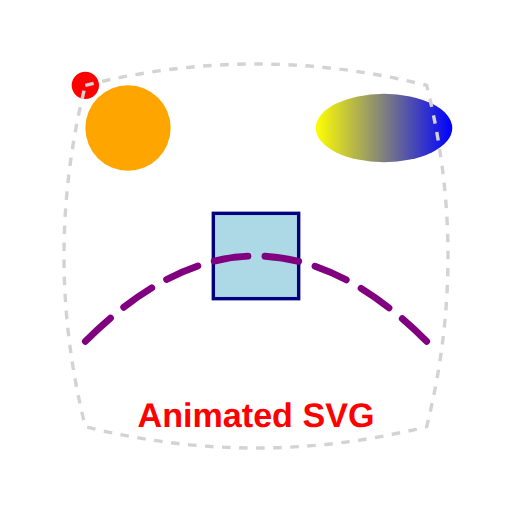
t = 0.00 s
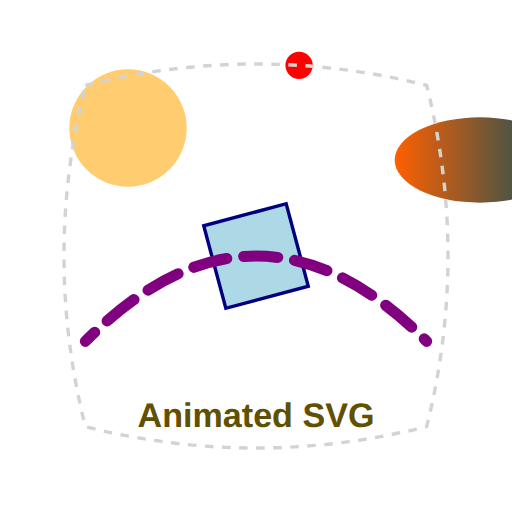
t = 0.63 s
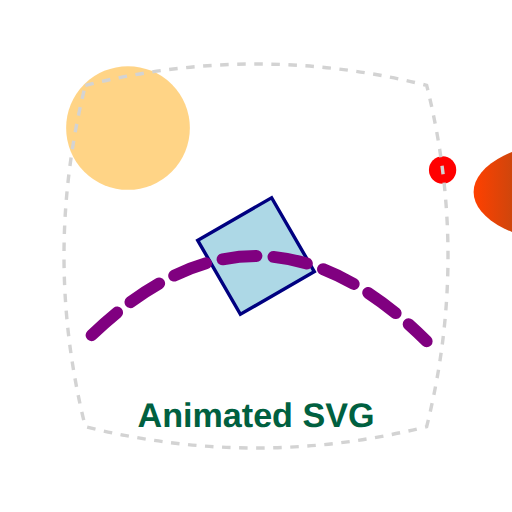
t = 1.25 s
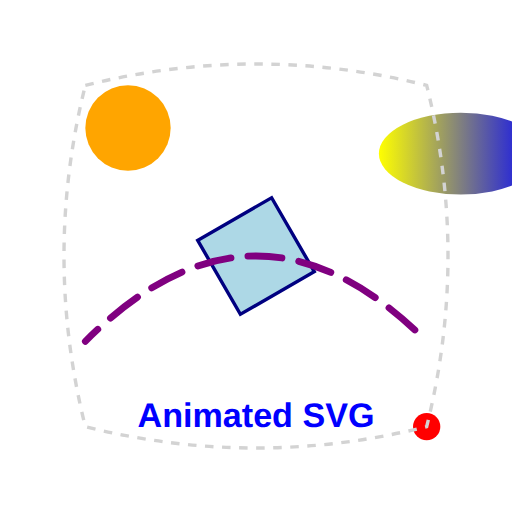
t = 2.00 s
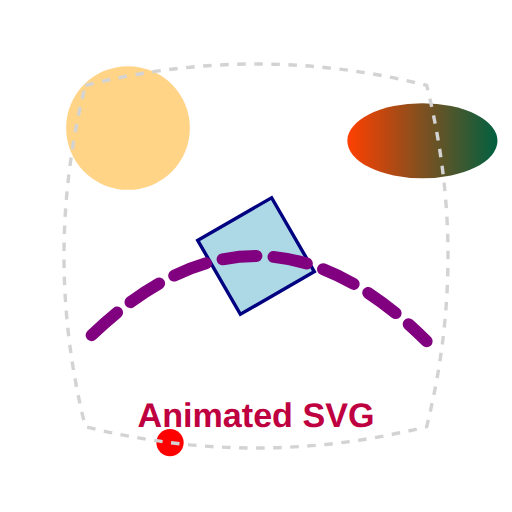
t = 2.75 s
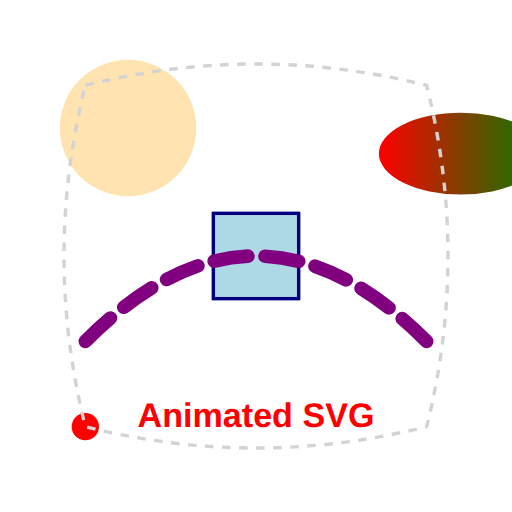
t = 3.00 s

The animated SVG that drew these frames (rendered in a browser with its animation timeline set to each time). Animation: 10 SMIL elements (animate=7,animateMotion=1,animateTransform=2); one cycle of 4.00 s, repeats indefinitely.

<?xml version="1.0" encoding="UTF-8"?>
<svg width="300" height="300" viewBox="0 0 300 300" xmlns="http://www.w3.org/2000/svg">
    <title>Clean Animation Demo</title>
    <desc>Demonstrates various SVG animation capabilities that are preserved by sanitization</desc>
    
    <!-- Rotating square -->
    <rect x="125" y="125" width="50" height="50" fill="lightblue" stroke="navy" stroke-width="2">
        <animateTransform 
            attributeName="transform" 
            type="rotate" 
            values="0 150 150;360 150 150" 
            dur="3s" 
            repeatCount="indefinite"/>
    </rect>
    
    <!-- Pulsing circle -->
    <circle cx="75" cy="75" r="25" fill="orange">
        <animate attributeName="r" values="25;40;25" dur="2s" repeatCount="indefinite"/>
        <animate attributeName="fill-opacity" values="1;0.3;1" dur="2s" repeatCount="indefinite"/>
    </circle>
    
    <!-- Moving path with stroke animation -->
    <path d="M 50 200 Q 150 100 250 200" 
          stroke="purple" 
          stroke-width="4" 
          fill="none"
          stroke-dasharray="20,10"
          stroke-linecap="round">
        <animate attributeName="stroke-dashoffset" 
                 from="0" 
                 to="30" 
                 dur="1.5s" 
                 repeatCount="indefinite"/>
        <animate attributeName="stroke-width" 
                 values="4;8;4" 
                 dur="2s" 
                 repeatCount="indefinite"/>
    </path>
    
    <!-- Color-changing text -->
    <text x="150" y="250" 
          text-anchor="middle" 
          font-family="Arial, sans-serif" 
          font-size="20" 
          font-weight="bold">
        Animated SVG
        <animate attributeName="fill" 
                 values="red;green;blue;red" 
                 dur="3s" 
                 repeatCount="indefinite"/>
    </text>
    
    <!-- Gradient with animation -->
    <defs>
        <linearGradient id="animatedGrad" x1="0%" y1="0%" x2="100%" y2="0%">
            <stop offset="0%" stop-color="yellow">
                <animate attributeName="stop-color" 
                         values="yellow;red;yellow" 
                         dur="2s" 
                         repeatCount="indefinite"/>
            </stop>
            <stop offset="100%" stop-color="blue">
                <animate attributeName="stop-color" 
                         values="blue;green;blue" 
                         dur="2s" 
                         repeatCount="indefinite"/>
            </stop>
        </linearGradient>
    </defs>
    
    <ellipse cx="225" cy="75" rx="40" ry="20" fill="url(#animatedGrad)">
        <animateTransform 
            attributeName="transform" 
            type="scale" 
            values="1;1.5;1" 
            dur="2.5s" 
            repeatCount="indefinite"/>
    </ellipse>
    
    <!-- Motion path animation -->
    <circle r="8" fill="red">
        <animateMotion dur="4s" repeatCount="indefinite">
            <mpath href="#motionPath"/>
        </animateMotion>
    </circle>
    
    <path id="motionPath" 
          d="M 50 50 Q 150 25 250 50 Q 275 150 250 250 Q 150 275 50 250 Q 25 150 50 50" 
          stroke="lightgray" 
          stroke-width="2" 
          fill="none" 
          stroke-dasharray="5,5"/>
</svg>
